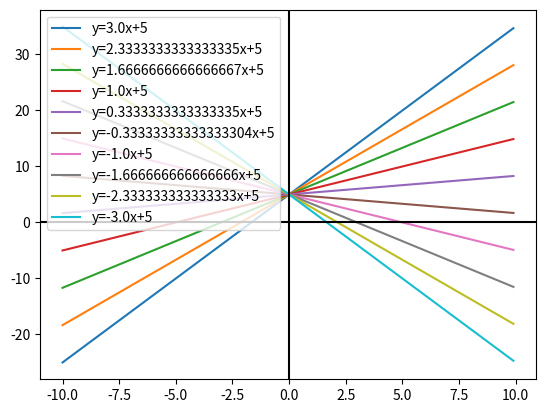

Recreate this plot in Python.
import matplotlib.pyplot as plt
import numpy as np

b = 5
a = np.linspace(3, -3, 10)
x = np.arange(-10, 10, 0.1)

for a1 in a:
    y = a1 * x + b
    plt.plot(x, y, label=f"y={a1}x+{b}")
plt.legend(loc=2)
plt.axhline(0, color='black')
plt.axvline(0, color='black')
plt.show()